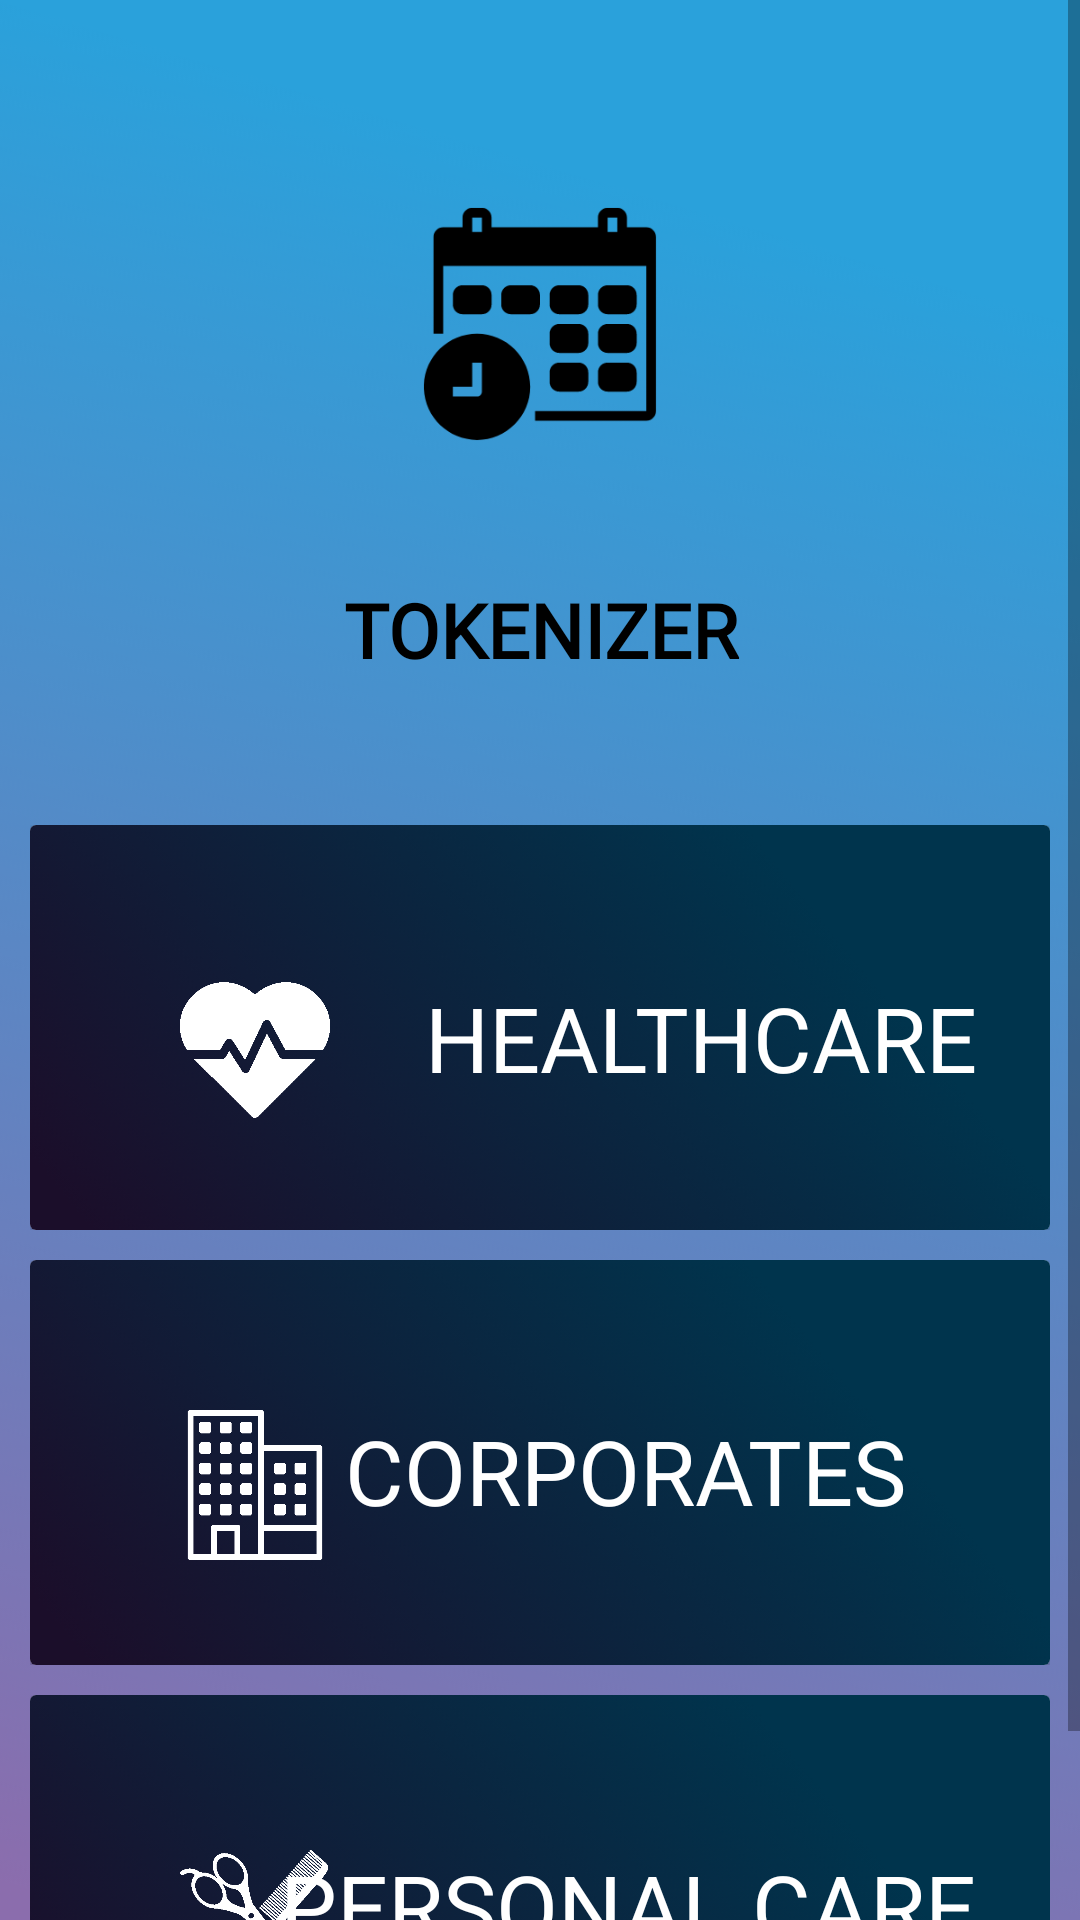

Android layout source for this screen:
<!-- AndroidManifest.xml: activity theme AppTheme.NoActionBar -->
<!-- res/layout/fragment_home.xml -->
<?xml version="1.0" encoding="utf-8"?>
<RelativeLayout xmlns:android="http://schemas.android.com/apk/res/android"
    xmlns:app="http://schemas.android.com/apk/res-auto"
    xmlns:tools="http://schemas.android.com/tools"
    android:layout_width="match_parent"
    android:layout_height="match_parent"
    tools:context=".ui.home.HomeFragment">

    <ScrollView
        android:layout_width="fill_parent"
        android:layout_height="fill_parent"
        android:layout_alignParentLeft="true"
        android:layout_alignParentTop="true"
        android:background="@drawable/splash_screen_bg">

        <LinearLayout
            android:layout_width="fill_parent"
            android:layout_height="fill_parent"
            android:orientation="vertical">

            <RelativeLayout
                android:layout_width="fill_parent"
                android:layout_height="fill_parent">

                <LinearLayout
                    android:layout_width="match_parent"
                    android:layout_height="230dp"
                    android:background="#00000000"
                    android:gravity="center"
                    android:orientation="vertical">

                    <ImageView
                        android:layout_width="150dp"
                        android:layout_marginTop="30dp"
                        android:layout_height="150dp"
                        android:layout_gravity="center"
                        android:src="@drawable/splash_screen_logo" />

                    <TextView
                        android:layout_width="match_parent"
                        android:layout_height="wrap_content"
                        android:layout_gravity="center"
                        android:layout_marginTop="10dp"
                        android:textAlignment="center"
                        android:text="TOKENIZER"
                        android:fontFamily="@font/app_main_font"
                        android:textColor="#000"
                        android:textSize="25sp"
                        android:textStyle="bold" />

                </LinearLayout>

                <LinearLayout
                    android:layout_width="match_parent"
                    android:layout_height="wrap_content"
                    android:layout_marginLeft="10dp"
                    android:layout_marginTop="275dp"
                    android:layout_marginRight="10dp"
                    android:orientation="vertical">

                    <LinearLayout
                        android:layout_width="match_parent"
                        android:layout_height="135dp"
                        android:layout_marginBottom="10dp"
                        android:orientation="horizontal">

                        <androidx.cardview.widget.CardView
                            android:layout_width="0dp"
                            android:layout_height="match_parent"
                            android:layout_weight="1"
                            android:gravity="center"
                            android:orientation="vertical">

                            <RelativeLayout
                                android:layout_width="match_parent"
                                android:layout_height="match_parent"
                                android:background="@drawable/card_bg">

                                <ImageView
                                    android:id="@+id/i1"
                                    android:layout_width="50dp"
                                    android:layout_height="50dp"
                                    android:layout_alignParentLeft="true"
                                    android:layout_marginLeft="50dp"
                                    android:layout_marginTop="50dp"
                                    android:src="@drawable/health" />

                                <TextView
                                    android:layout_width="284dp"
                                    android:layout_height="42dp"
                                    android:layout_alignParentRight="true"
                                    android:layout_marginStart="7dp"
                                    android:layout_marginTop="50dp"
                                    android:layout_marginRight="34dp"
                                    android:layout_marginBottom="10dp"
                                    android:layout_toEndOf="@+id/i1"
                                    android:textColor="@color/white"
                                    android:gravity="center"
                                    android:text="HEALTHCARE"
                                    android:textSize="30sp" />

                                <Button
                                    android:id="@+id/health_btn"
                                    android:layout_width="match_parent"
                                    android:layout_height="match_parent"
                                    android:layout_alignParentEnd="true"
                                    android:layout_alignParentRight="true"
                                    android:layout_alignParentBottom="true"
                                    android:layout_marginEnd="-6dp"
                                    android:layout_marginRight="-6dp"
                                    android:layout_marginBottom="-1dp"
                                    android:background="@android:color/transparent" />

                            </RelativeLayout>

                        </androidx.cardview.widget.CardView>


                    </LinearLayout>

                    <LinearLayout
                        android:layout_width="match_parent"
                        android:layout_height="135dp"
                        android:layout_marginBottom="10dp"
                        android:orientation="horizontal">

                        <androidx.cardview.widget.CardView
                            android:layout_width="0dp"
                            android:layout_height="match_parent"
                            android:layout_weight="1"
                            android:gravity="center"
                            android:orientation="vertical">

                            <RelativeLayout
                                android:layout_width="match_parent"
                                android:layout_height="match_parent"
                                android:background="@drawable/card_bg">

                                <ImageView
                                    android:id="@+id/i2"
                                    android:layout_width="50dp"
                                    android:layout_height="50dp"
                                    android:layout_alignParentLeft="true"
                                    android:layout_marginLeft="50sp"
                                    android:layout_marginTop="50dp"
                                    android:src="@drawable/building" />

                                <TextView
                                    android:layout_width="283dp"
                                    android:layout_height="wrap_content"
                                    android:layout_alignParentRight="true"
                                    android:layout_centerHorizontal="true"
                                    android:layout_marginTop="50dp"
                                    android:layout_marginRight="0dp"
                                    android:layout_marginBottom="10dp"
                                    android:textColor="@color/white"
                                    android:gravity="center"
                                    android:text="CORPORATES"
                                    android:textSize="30sp" />

                                <Button
                                    android:id="@+id/corporate_btn"
                                    android:layout_width="match_parent"
                                    android:layout_height="match_parent"
                                    android:layout_alignParentEnd="true"
                                    android:layout_alignParentRight="true"
                                    android:layout_alignParentBottom="true"
                                    android:layout_marginEnd="0dp"
                                    android:layout_marginRight="0dp"
                                    android:layout_marginBottom="0dp"
                                    android:background="@android:color/transparent" />

                            </RelativeLayout>

                        </androidx.cardview.widget.CardView>


                    </LinearLayout>

                    <LinearLayout
                        android:layout_width="match_parent"
                        android:layout_height="135dp"
                        android:layout_marginBottom="10dp"
                        android:orientation="horizontal">

                        <androidx.cardview.widget.CardView
                            android:layout_width="0dp"
                            android:layout_height="match_parent"
                            android:layout_weight="1"
                            android:gravity="center"
                            android:orientation="vertical">

                            <RelativeLayout
                                android:layout_width="match_parent"
                                android:layout_height="match_parent"
                                android:background="@drawable/card_bg">

                                <ImageView
                                    android:id="@+id/i3"
                                    android:layout_width="50dp"
                                    android:layout_height="50dp"
                                    android:layout_alignParentLeft="true"
                                    android:layout_marginLeft="50dp"
                                    android:layout_marginTop="50dp"
                                    android:src="@drawable/personal_care_icon" />

                                <TextView
                                    android:layout_width="282dp"
                                    android:layout_height="wrap_content"
                                    android:layout_alignParentEnd="true"
                                    android:layout_alignParentRight="true"
                                    android:layout_marginTop="50dp"
                                    android:layout_marginEnd="0dp"
                                    android:layout_marginRight="0dp"
                                    android:layout_marginBottom="10dp"
                                    android:textColor="@color/white"
                                    android:gravity="center"
                                    android:text="PERSONAL CARE"
                                    android:textSize="30sp" />

                                <Button
                                    android:id="@+id/personal_btn"
                                    android:layout_width="match_parent"
                                    android:layout_height="match_parent"
                                    android:layout_alignParentEnd="true"
                                    android:layout_alignParentRight="true"
                                    android:layout_alignParentBottom="true"
                                    android:layout_marginEnd="2dp"
                                    android:layout_marginRight="2dp"
                                    android:layout_marginBottom="2dp"
                                    android:background="@android:color/transparent" />

                            </RelativeLayout>

                        </androidx.cardview.widget.CardView>
                    </LinearLayout>

                </LinearLayout>

            </RelativeLayout>

        </LinearLayout>

    </ScrollView>
</RelativeLayout>
<!-- resources referenced by this layout -->
<resources>
  <color name="white">#fff</color>
  <!-- drawable building: png bitmap (drawable-v24, 4658 bytes) -->
  <!-- drawable card_bg: png bitmap (drawable, 29008 bytes) -->
  <!-- drawable health: png bitmap (drawable, 7164 bytes) -->
  <!-- drawable personal_care_icon: png bitmap (drawable, 9558 bytes) -->
  <!-- drawable splash_screen_bg: png bitmap (drawable, 736985 bytes) -->
  <!-- drawable splash_screen_logo: png bitmap (drawable, 7234 bytes) -->
  <style name="AppTheme.NoActionBar">
          <item name="windowActionBar">false</item>
          <item name="windowNoTitle">true</item>
      </style>
</resources>
